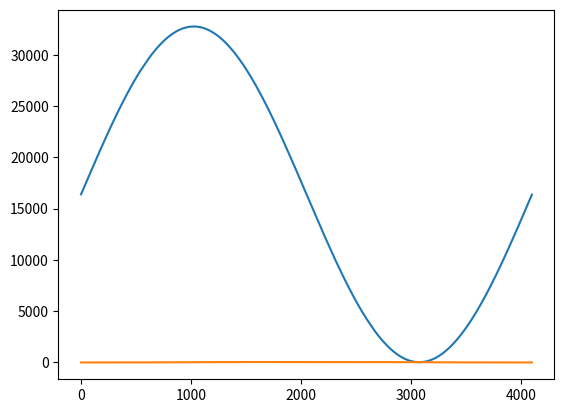

This chart was generated by the following Python code:
import numpy as np
from matplotlib import pyplot as plt

domain = np.linspace(0,2*np.pi,4097)

result = ((np.sin(domain)[:4096] + 1)/2 * 32767).astype(int)

print(result[0])
print(result[4095])

differences = np.roll(result, 1) - result

plt.plot(result)
plt.plot(differences)

packed_array = []

output_file = open("sine_write.txt", "w")

output_file.truncate()
output_file.write("static constexpr int big_sine[4095] = ")



for index, sample in enumerate(result):

    output_file.write(str(sample) + ", ")

output_file.write(str(result[0]) + "; ")

print(result)


plt.show()
